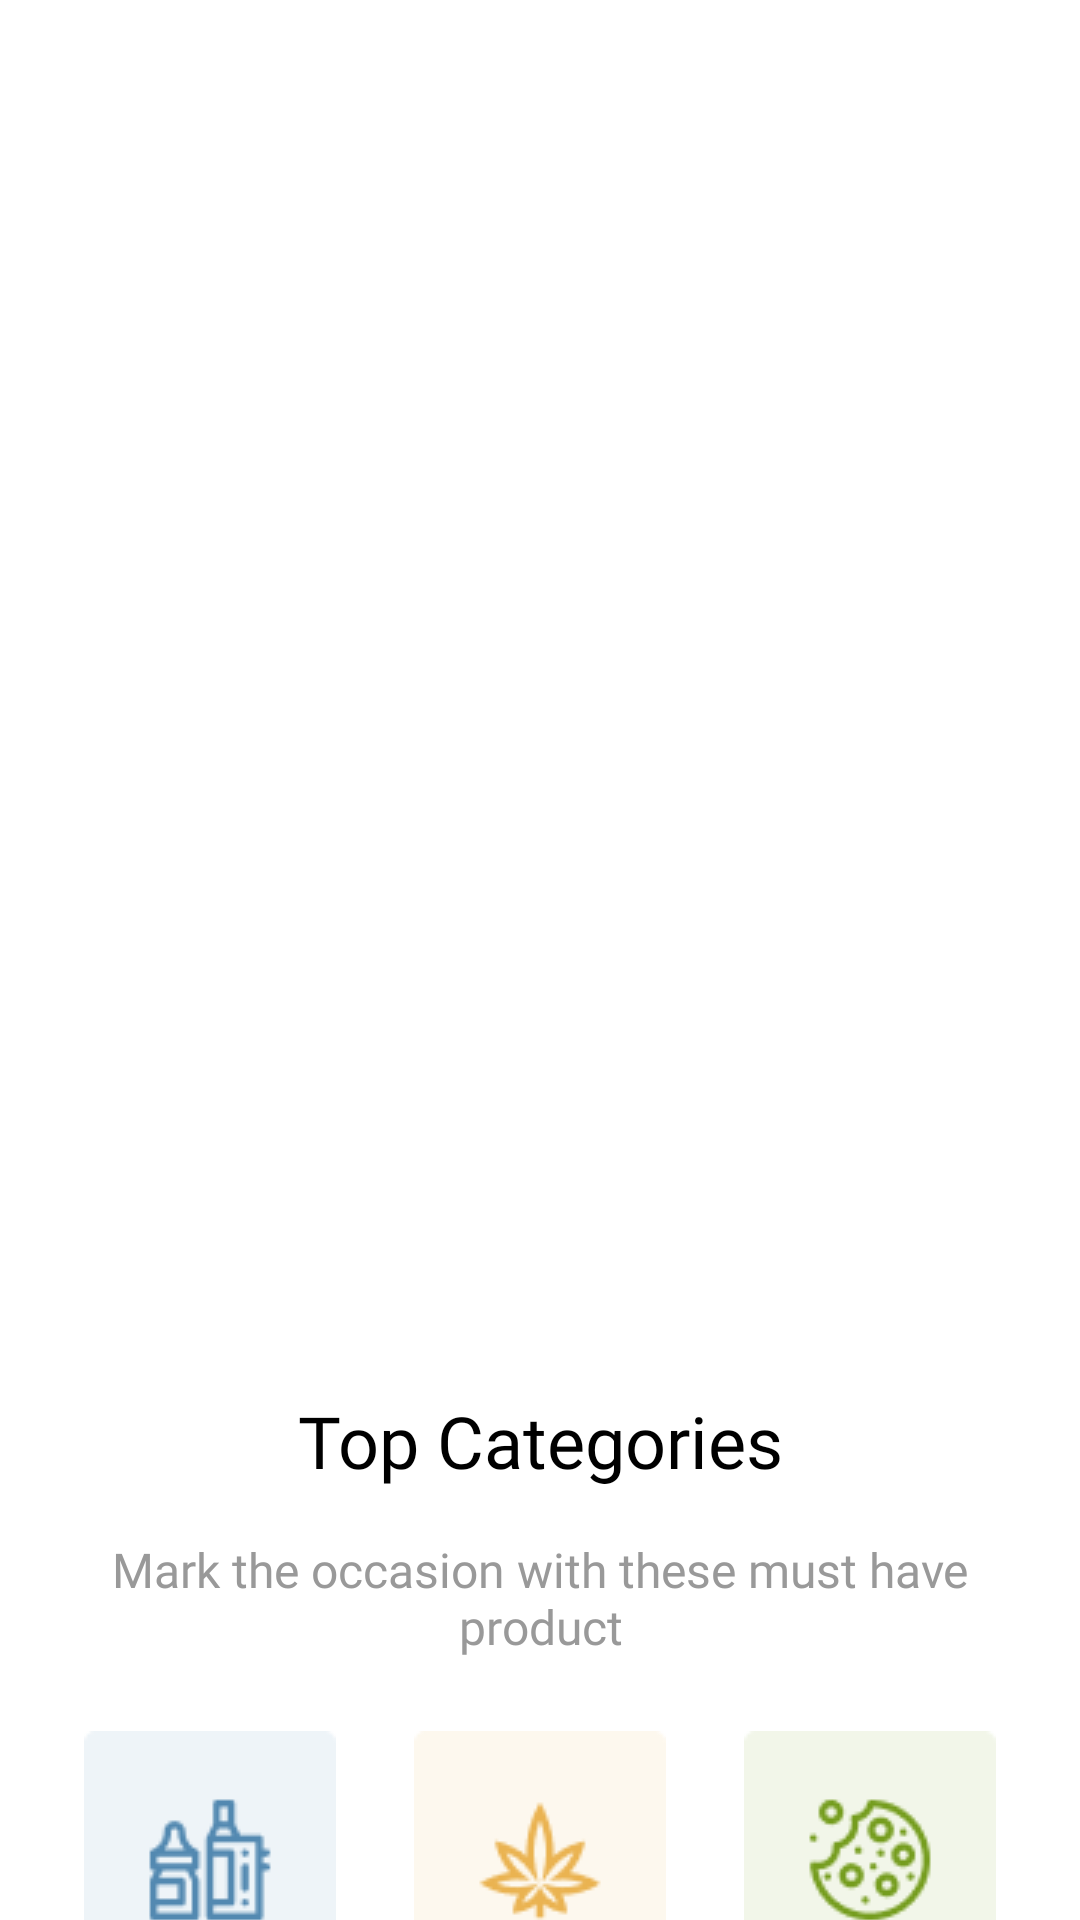

The Android layout XML behind this screen, and the referenced resources:
<!-- AndroidManifest.xml: application theme Theme.ECommerceApp -->
<!-- res/layout/fragment_explore.xml -->
<?xml version="1.0" encoding="utf-8"?>
<androidx.constraintlayout.widget.ConstraintLayout xmlns:android="http://schemas.android.com/apk/res/android"
    xmlns:app="http://schemas.android.com/apk/res-auto"
    xmlns:tools="http://schemas.android.com/tools"
    android:layout_width="match_parent"
    android:layout_height="match_parent"
    tools:context=".view.ExploreFragment"
    android:layout_marginTop="50dp">


    <androidx.recyclerview.widget.RecyclerView
        android:id="@+id/price_off_recyclerview"
        android:layout_width="match_parent"
        android:layout_height="400dp"
        android:layout_marginStart="24dp"
        android:layout_marginTop="32dp"
        android:layout_marginEnd="24dp"
        app:layout_constraintEnd_toEndOf="parent"
        app:layout_constraintStart_toStartOf="parent"
        app:layout_constraintTop_toTopOf="parent" />

    <TextView
        android:id="@+id/textView8"
        android:layout_width="wrap_content"
        android:layout_height="wrap_content"
        android:layout_marginTop="32dp"
        android:text="@string/explore_1"
        app:layout_constraintEnd_toEndOf="parent"
        app:layout_constraintStart_toStartOf="parent"
        android:textSize="24sp"
        android:textColor="@color/black"
        android:fontFamily="@font/glbold"
        app:layout_constraintTop_toBottomOf="@+id/price_off_recyclerview" />

    <TextView
        android:id="@+id/textView9"
        android:layout_width="match_parent"
        android:layout_height="wrap_content"
        android:layout_marginStart="32dp"
        android:layout_marginTop="16dp"
        android:layout_marginEnd="32dp"
        android:fontFamily="@font/gllight"
        android:text="@string/explore_2"
        android:textColor="@color/grey"
        android:textSize="16sp"
        android:textAlignment="center"
        app:layout_constraintEnd_toEndOf="parent"
        app:layout_constraintStart_toStartOf="parent"
        app:layout_constraintTop_toBottomOf="@+id/textView8" />

    <LinearLayout
        android:layout_width="match_parent"
        android:layout_height="wrap_content"
        android:layout_marginTop="24dp"
        android:orientation="horizontal"
        app:layout_constraintEnd_toEndOf="parent"
        app:layout_constraintStart_toStartOf="parent"
        android:weightSum="3"
        android:layout_marginRight="15dp"
        android:layout_marginLeft="15dp"
        app:layout_constraintTop_toBottomOf="@+id/textView9">


        <LinearLayout
            android:layout_width="wrap_content"
            android:layout_height="wrap_content"
            android:orientation="vertical"
            android:layout_weight="1">

            <ImageView
                android:layout_width="wrap_content"
                android:layout_height="wrap_content"
                android:src="@drawable/vape"
                android:layout_gravity="center"/>

            <TextView
                android:layout_width="wrap_content"
                android:layout_height="wrap_content"
                android:text="@string/vape"
                android:textColor="@color/black"
                android:fontFamily="@font/gllight"
                android:textStyle="bold"
                android:textSize="16sp"
                android:layout_marginTop="10dp"
                android:layout_gravity="center"/>

        </LinearLayout>

        <LinearLayout
            android:layout_width="wrap_content"
            android:layout_height="wrap_content"
            android:orientation="vertical"
            android:layout_weight="1">

            <ImageView
                android:layout_width="wrap_content"
                android:layout_height="wrap_content"
                android:src="@drawable/flower"
                android:layout_gravity="center"/>

            <TextView
                android:layout_width="wrap_content"
                android:layout_height="wrap_content"
                android:text="@string/flowers"
                android:textColor="@color/black"
                android:fontFamily="@font/gllight"
                android:textStyle="bold"
                android:textSize="16sp"
                android:layout_marginTop="10dp"
                android:layout_gravity="center"/>

        </LinearLayout>

        <LinearLayout
            android:layout_width="wrap_content"
            android:layout_height="wrap_content"
            android:orientation="vertical"
            android:layout_weight="1">
            <ImageView
                android:layout_width="wrap_content"
                android:layout_height="wrap_content"
                android:src="@drawable/edible"
                android:layout_gravity="center"/>

            <TextView
                android:layout_width="wrap_content"
                android:layout_height="wrap_content"
                android:layout_gravity="center"
                android:layout_marginTop="10dp"
                android:fontFamily="@font/gllight"
                android:text="@string/edibles"
                android:textColor="@color/black"
                android:textSize="16sp"
                android:textStyle="bold" />
        </LinearLayout>
    </LinearLayout>
</androidx.constraintlayout.widget.ConstraintLayout>
<!-- resources referenced by this layout -->
<resources>
  <color name="black">#FF000000</color>
  <color name="grey">#999999</color>
  <!-- drawable edible: png bitmap (drawable-v24, 2645 bytes) -->
  <!-- drawable flower: png bitmap (drawable-v24, 1912 bytes) -->
  <!-- drawable vape: png bitmap (drawable-v24, 1655 bytes) -->
  <string name="edibles">Edibles</string>
  <string name="explore_1">Top Categories</string>
  <string name="explore_2">Mark the occasion with these must have product</string>
  <string name="flowers">Flowers</string>
  <string name="vape">Vapes</string>
  <style name="Theme.ECommerceApp" parent="Theme.MaterialComponents.DayNight.NoActionBar">
          
          <item name="colorPrimary">@color/white</item>
          <item name="colorPrimaryVariant">@color/white</item>
          <item name="colorOnPrimary">@color/white</item>
          
          <item name="colorSecondary">@color/teal_200</item>
          <item name="colorSecondaryVariant">@color/teal_700</item>
          <item name="colorOnSecondary">@color/black</item>
          
          <item name="android:statusBarColor" tools:targetApi="l">?attr/colorPrimaryVariant</item>
          
          <item name="windowNoTitle">true</item>
          <item name="windowActionBar">false</item>
          <item name="android:windowNoTitle">true</item>
          <item name="android:windowFullscreen">true</item>
      </style>
  <color name="white">#FFFFFFFF</color>
  <color name="teal_200">#FF03DAC5</color>
  <color name="teal_700">#FF018786</color>
</resources>
